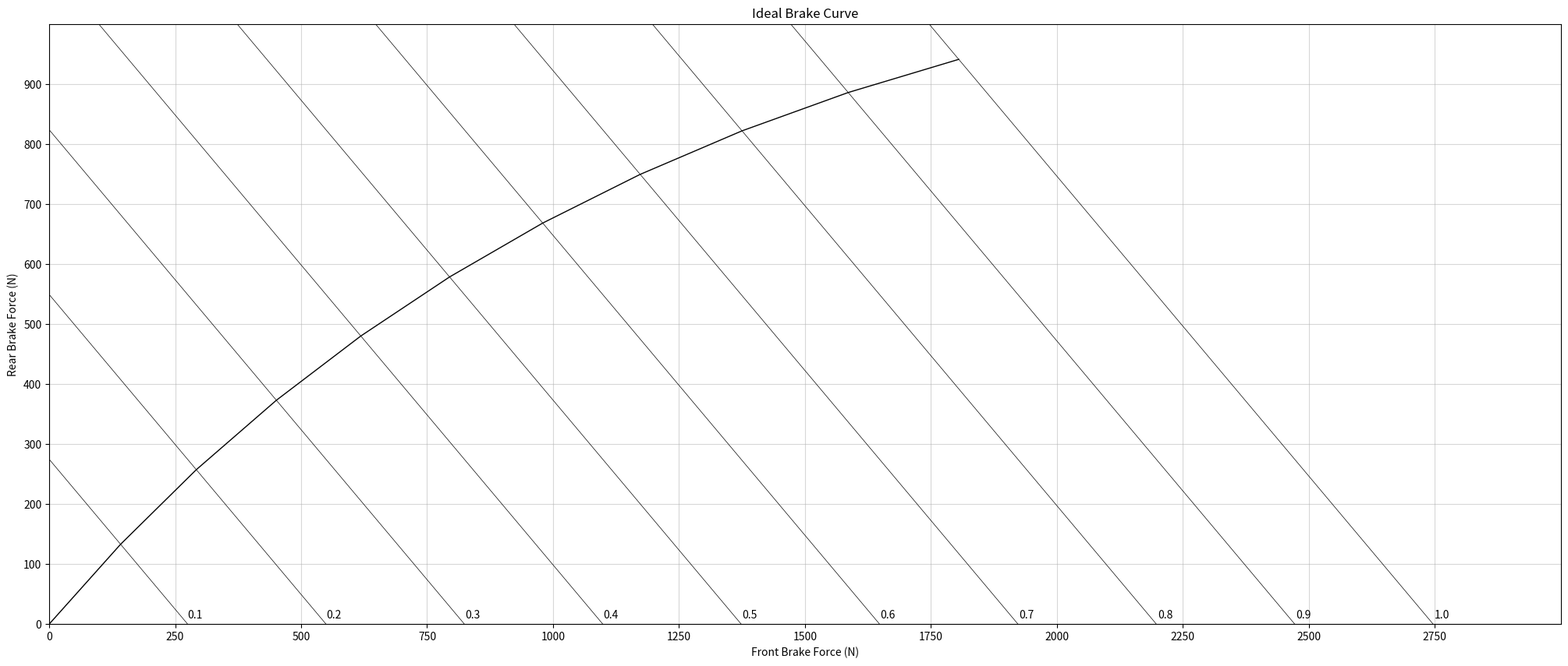

Write the Python code that produced this figure.
#Import libraries 
import matplotlib.pyplot as plt
import numpy as np

#Define constants
GRAVITY_ACCELERATION = 9.81 #m/s^2
MASS = 280 #Kg
COG_HEIGHT = 0.25 #centre of gravity height #metres
WHEELBASE = 1.59 #metres  
FRONT_WEIGHT_DISTRIBUTION = 0.5

#predefine lists
front_brake_list =[]
rear_brake_list = []
const_frict_list = []

#define constant x function for Friction coefficient lines (these will read the braking values)
x = np.linspace(0,3000,200)


#Loop using each value of u to calculate data points using braking curve theory
for num in np.arange(0, 1.1, 0.1):

    #define and reset front and rear loads
    FRONT_LOAD = MASS * GRAVITY_ACCELERATION * FRONT_WEIGHT_DISTRIBUTION
    REAR_LOAD = (MASS * GRAVITY_ACCELERATION) * (1 - FRONT_WEIGHT_DISTRIBUTION)
        
    #friction coefficient 0<u<1                  
    FRICTION_COEFFICIENT = num

    #Deceleration calculation  a = ug                               #calculate deceleration 
    DECELERATION = FRICTION_COEFFICIENT * GRAVITY_ACCELERATION

    #Transferred load from rear to front calculation                #use this value to calculate load transfer
    LOAD_TRANSFER = (MASS * DECELERATION * COG_HEIGHT) / WHEELBASE  #F(transfer) = ma D(COG) / D(wheelbase)

    #Update front and rear normal loads by transferred
    FRONT_LOAD += LOAD_TRANSFER                                 #add load transfer to front load as it gains from rear
    REAR_LOAD -= LOAD_TRANSFER                                  #subtract load from rear as it givse load to front

    #Calculate Front and Rear braking forces
    front_brake_force = FRICTION_COEFFICIENT * FRONT_LOAD        #use F = uR, To calculate brake forces, where R is the Normal force of each axle (front and rear loads)
    rear_brake_force = FRICTION_COEFFICIENT * REAR_LOAD          #using values of the loads for each axle

    #Add brake forces to list
    front_brake_list.append(float(front_brake_force))
    rear_brake_list.append(float(rear_brake_force))

    #Create line function y = umg - x
    y = (FRICTION_COEFFICIENT * MASS * GRAVITY_ACCELERATION) - x    #y = umg - x   is used to create diagnol line at each friction coefficient point
    #append to line list                                              
    const_frict_list.append(y)



#Plotting code


#create and adjust axes
fig, ax = plt.subplots(figsize=(25,10))      #sets display axis 25 inches horizontally, 10 inches vertically
#make grid
ax.grid(alpha=0.5)      #sets a grid structure where alpha halves opacity to make grid feint

#plot data

#brake curve
ax.plot(front_brake_list, rear_brake_list, linewidth = 1.0, color = 'black')   #plots curve on axis, linewidth 1px, black color

#y = umg - x
for count in np.arange(0,11):                                               #This code iterates through each friction coefficient value and 
    ax.plot(x, const_frict_list[count], color = 'black', linewidth = 0.5)   #it plots the lines y = umg - x  for each value

#label each point with coefficient number
for label in np.arange(0.1, 1.1, 0.1):
    ax.text( (2750 * label) ,10, f'{round(label,1)}')       #mathematically approximate label points and place values to show them



#adjust graph and name axes
ax.set(xlim=(0,3000), xticks = np.arange(0,3000,250),   #xlim sets limit of x axis 0 - 3000, ticks display intervals every 250 units
       ylim=(0,1000), yticks = np.arange(0,1000,100),   #ylim sets limit of y axis 0 - 1000, ticks display intervals every 100 units
       xlabel='Front Brake Force (N)', #x label
       ylabel='Rear Brake Force (N)', #y label
       title='Ideal Brake Curve'            ) #title
         

#show plots
plt.show()
